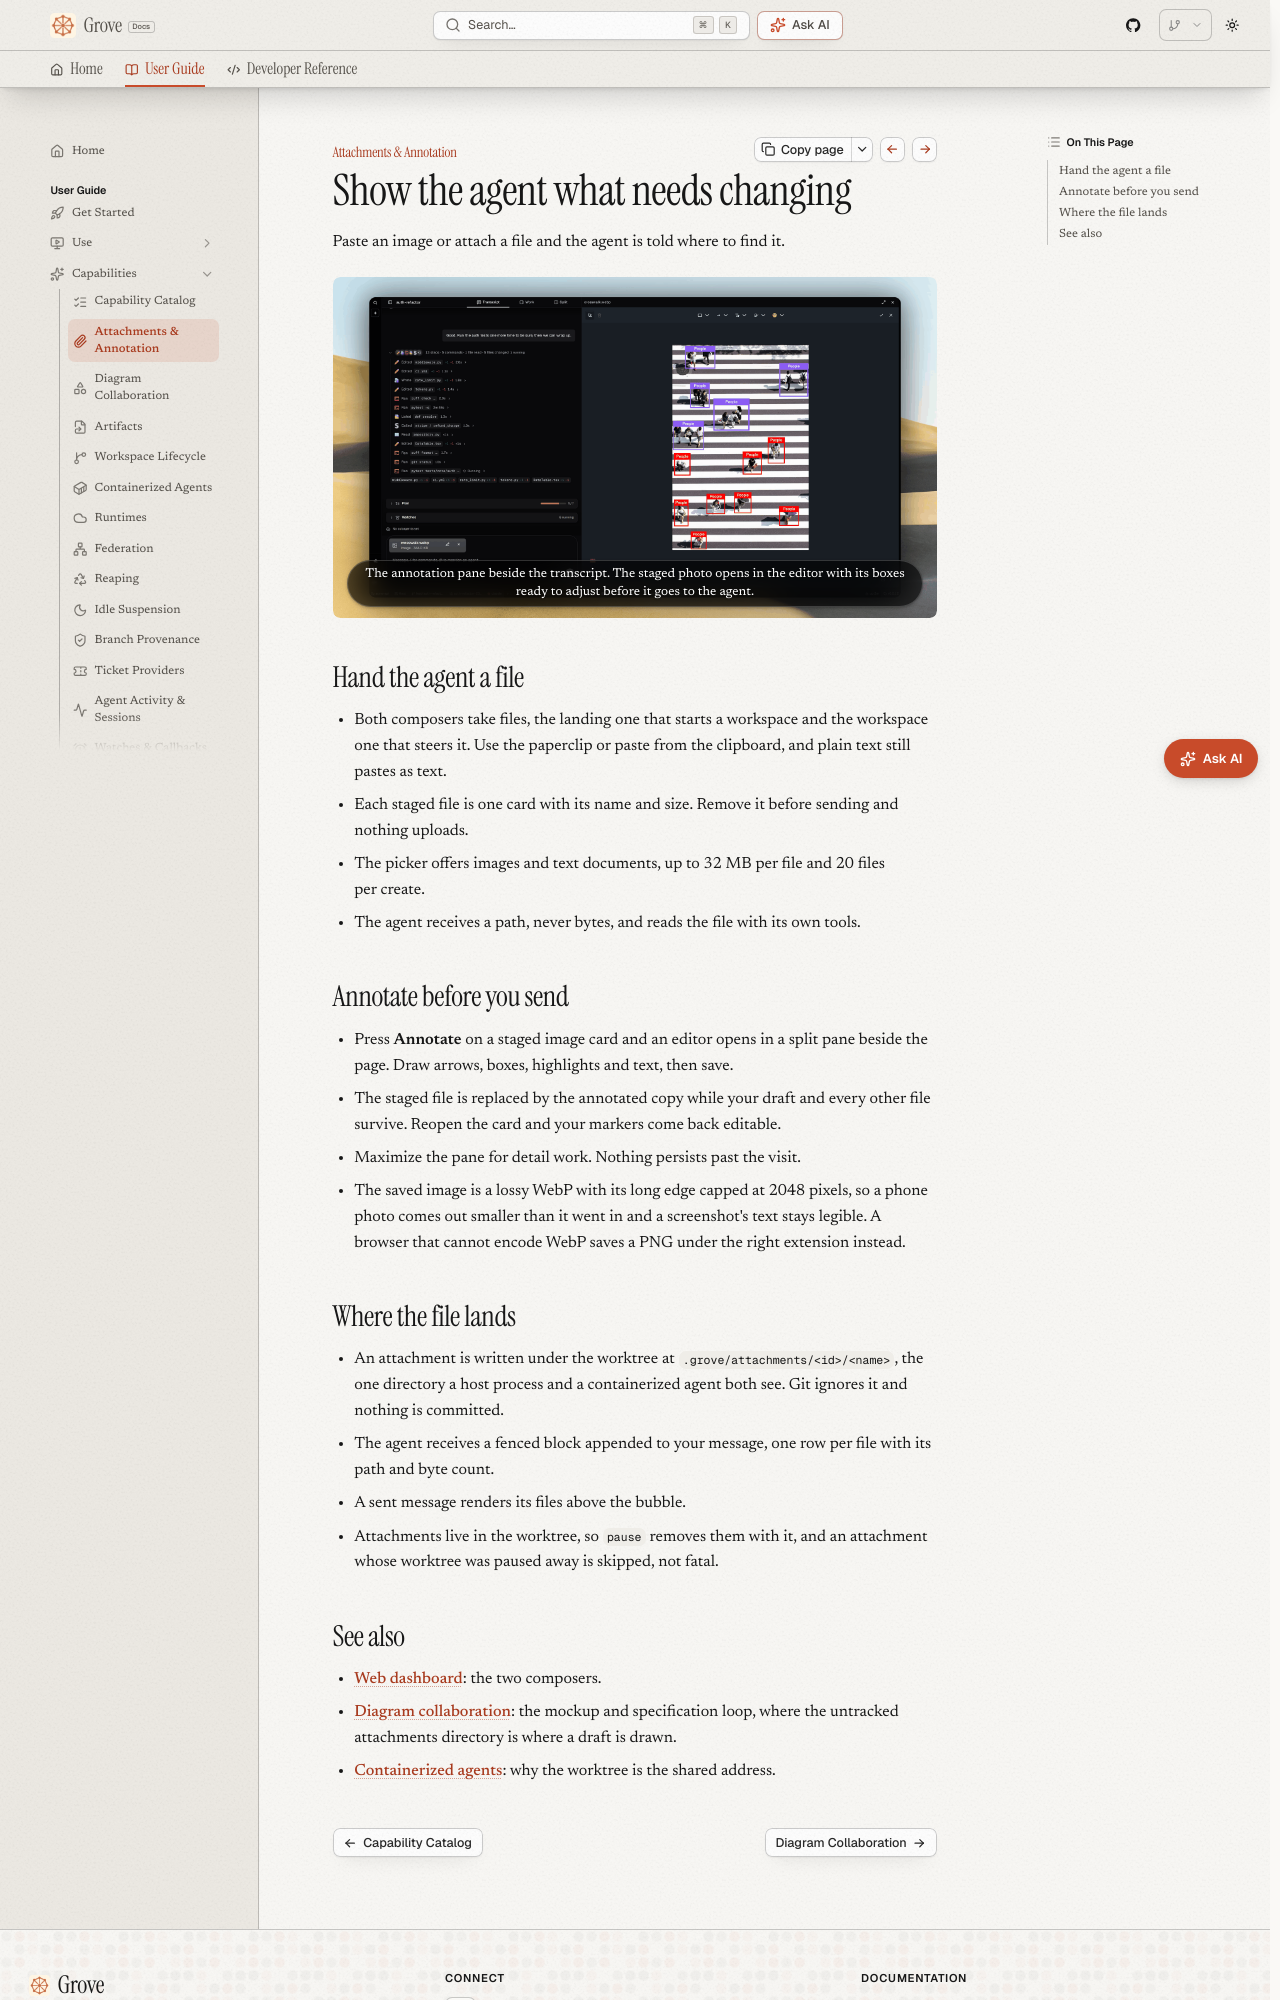

repository: bearlike/Grove · page: latest/features-attachments/index.html · generator: mkdocs

# Attachments and annotation

## Show the agent what needs changing

Paste an image or attach a file and the agent is told where to find it.

<figure class="ms-shot">
  <div class="ms-shot__frame"><img loading="lazy" src="../img/screenshots/webapp-annotate.png" alt="A Grove workspace page with the agent transcript on the left and the image annotation pane open beside it, holding an aerial photo of a crosswalk with every pedestrian boxed and labelled in the marker.js editor" /></div>
  <figcaption class="ms-shot__body">The annotation pane beside the transcript. The staged photo opens in the editor with its boxes ready to adjust before it goes to the agent.</figcaption>
</figure>

## Hand the agent a file

- Both composers take files, the landing one that starts a workspace and the workspace one that steers it. Use the paperclip or paste from the clipboard, and plain text still pastes as text.
- Each staged file is one card with its name and size. Remove it before sending and nothing uploads.
- The picker offers images and text documents, up to 32 MB per file and 20 files per create.
- The agent receives a path, never bytes, and reads the file with its own tools.

## Annotate before you send

- Press **Annotate** on a staged image card and an editor opens in a split pane beside the page. Draw arrows, boxes, highlights and text, then save.
- The staged file is replaced by the annotated copy while your draft and every other file survive. Reopen the card and your markers come back editable.
- Maximize the pane for detail work. Nothing persists past the visit.
- The saved image is a lossy WebP with its long edge capped at 2048 pixels, so a phone photo comes out smaller than it went in and a screenshot's text stays legible. A browser that cannot encode WebP saves a PNG under the right extension instead.

## Where the file lands

- An attachment is written under the worktree at `.grove/attachments/<id>/<name>`, the one directory a host process and a containerized agent both see. Git ignores it and nothing is committed.
- The agent receives a fenced block appended to your message, one row per file with its path and byte count.
- A sent message renders its files above the bubble.
- Attachments live in the worktree, so `pause` removes them with it, and an attachment whose worktree was paused away is skipped, not fatal.
